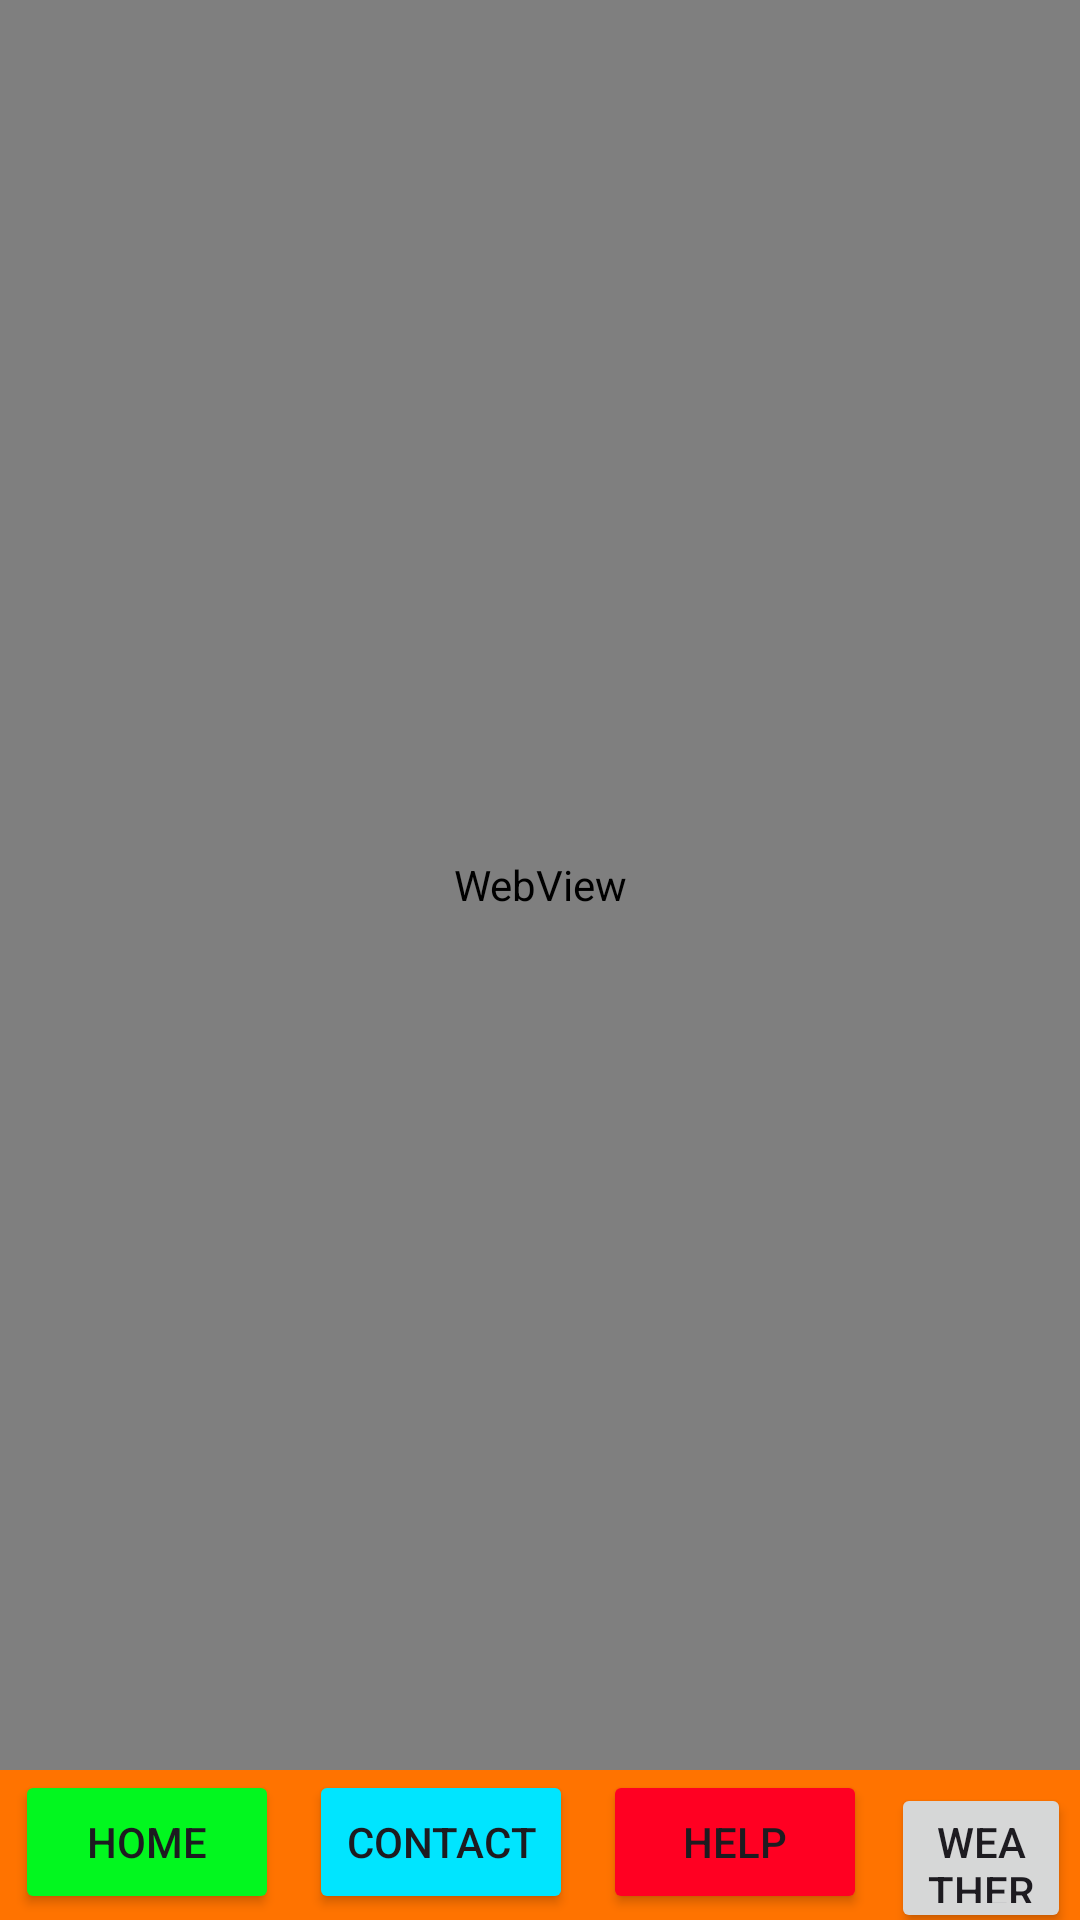

Here is an Android app screen rendered from its layout file. Give the layout XML and the strings, colors and styles it references.
<!-- AndroidManifest.xml: application theme Theme.Artur3 -->
<!-- res/layout/activity_web.xml -->
<?xml version="1.0" encoding="utf-8"?>
<RelativeLayout xmlns:android="http://schemas.android.com/apk/res/android"
    xmlns:tools="http://schemas.android.com/tools"
    android:layout_width="match_parent"
    android:layout_height="match_parent"
    tools:context=".WebActivity">

    <LinearLayout
        android:layout_width="match_parent"
        android:layout_height="match_parent"
        android:layout_above="@id/linearLayout">


        <WebView
            android:id="@+id/webView"
            android:layout_width="match_parent"
            android:layout_height="match_parent">

        </WebView>

    </LinearLayout>


    <LinearLayout
        android:id="@+id/linearLayout"
        android:layout_width="match_parent"
        android:layout_height="50dp"
        android:layout_alignParentBottom="true"
        android:background="@color/orange"
        android:orientation="horizontal">

        <Button
            android:layout_width="wrap_content"
            android:layout_height="wrap_content"
            android:layout_marginHorizontal="5dp"
            android:backgroundTint="@color/green"
            android:text="Home" />

        <Button
            android:id="@+id/button3"
            android:layout_width="wrap_content"
            android:layout_height="wrap_content"
            android:layout_marginHorizontal="5dp"
            android:backgroundTint="@color/biruz"
            android:onClick="goContact"
            android:text="Contact" />

        <Button
            android:id="@+id/button4"
            android:layout_width="wrap_content"
            android:layout_height="wrap_content"
            android:layout_marginHorizontal="5dp"
            android:backgroundTint="@color/red"
            android:onClick="goWeb"
            android:text="Help" />

        <Button
            android:id="@+id/button5"
            android:layout_width="wrap_content"
            android:layout_height="wrap_content"
            android:layout_weight="1"
            android:layout_marginHorizontal="3dp"
            android:text="Weather" />
    </LinearLayout>

</RelativeLayout>
<!-- resources referenced by this layout -->
<resources>
  <color name="biruz">#00e5ff</color>
  <color name="green">#02f71f</color>
  <color name="orange">#ff7300</color>
  <color name="red">#ff0022</color>
  <style name="Theme.Artur3" parent="Base.Theme.Artur3" />
  <style name="Base.Theme.Artur3" parent="Theme.Material3.DayNight.NoActionBar">
          
          
      </style>
</resources>
